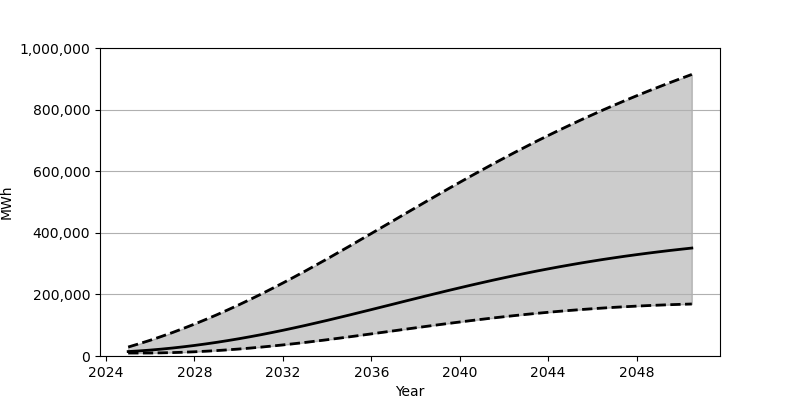

Data behind this chart, as committed beside it:
Date, Low, Base, High
2025-01-01, 9631, 14397, 29128
2025-07-01, 9640, 16555, 39809
2026-01-01, 9748, 19189, 51188
2026-07-01, 10240, 22293, 63290
2027-01-01, 11068, 25847, 76053
2027-07-01, 12214, 29833, 89496
2028-01-01, 13705, 34253, 103579
2028-07-01, 15493, 39091, 118266
2029-01-01, 17578, 44313, 133564
2029-07-01, 19964, 49937, 149445
2030-01-01, 22628, 55923, 165913
2030-07-01, 25573, 62291, 182903
2031-01-01, 28784, 69003, 200453
2031-07-01, 32258, 76062, 218518
2032-01-01, 35980, 83451, 237076
2032-07-01, 39916, 91136, 256083
2033-01-01, 44051, 99070, 275475
2033-07-01, 48372, 107261, 295251
2034-01-01, 52849, 115645, 315292
2034-07-01, 57443, 124203, 335621
2035-01-01, 62167, 132904, 356178
2035-07-01, 66962, 141729, 376903
2036-01-01, 71830, 150631, 397752
2036-07-01, 76739, 159587, 418667
2037-01-01, 81663, 168566, 439641
2037-07-01, 86584, 177557, 460600
2038-01-01, 91480, 186498, 481527
2038-07-01, 96331, 195375, 502330
2039-01-01, 101112, 204185, 523017
2039-07-01, 105815, 212858, 543540
2040-01-01, 110410, 221415, 563859
2040-07-01, 114884, 229816, 583938
2041-01-01, 119238, 238031, 603756
2041-07-01, 123441, 246071, 623282
2042-01-01, 127489, 253885, 642504
2042-07-01, 131368, 261492, 661385
2043-01-01, 135080, 268868, 679921
2043-07-01, 138616, 276003, 698106
2044-01-01, 141950, 282884, 715898
2044-07-01, 145110, 289533, 733331
2045-01-01, 148083, 295913, 750387
2045-07-01, 150856, 302062, 767063
2046-01-01, 153442, 307944, 783338
2046-07-01, 155836, 313580, 799273
2047-01-01, 158061, 318973, 814836
2047-07-01, 160096, 324144, 830026
2048-01-01, 161959, 329060, 844869
2048-07-01, 163648, 333763, 859355
2049-01-01, 165178, 338248, 873550
2049-07-01, 166545, 342523, 887396
2050-01-01, 167755, 346585, 900945
2050-07-01, 168826, 350471, 914208
